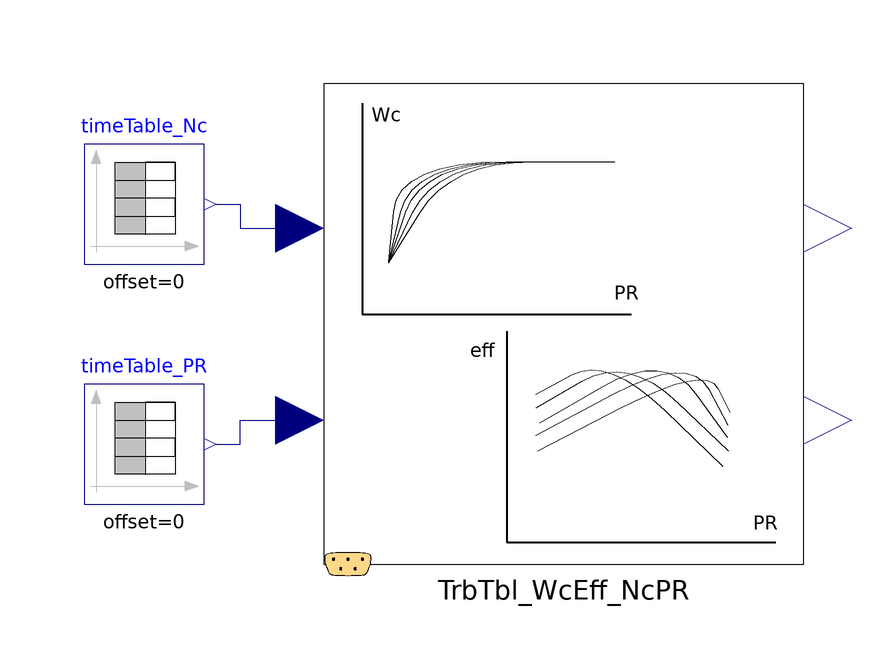

Above is the diagram view of the following Modelica model: its components placed by their Placement annotations and its connect equations drawn as lines.

model TurbineTable_WcEff_NcPR00_ex01
  extends Modelica.Icons.Example;
  Modelica.Blocks.Sources.TimeTable timeTable_Nc(table = [0, 1; 10, 1; 10, 0.9; 20, 0.9; 20, 0.8; 30, 0.8; 30, 0.7; 40, 0.7; 40, 0.2; 50, 0.2]) annotation(
    Placement(visible = true, transformation(origin = {-70, 20}, extent = {{-10, -10}, {10, 10}}, rotation = 0)));
  Modelica.Blocks.Sources.TimeTable timeTable_PR(table = [0, 1.2; 10, 10; 10, 1.2; 20, 10; 20, 1.2; 30, 10; 30, 1.2; 40, 10; 40, 1.2; 50, 10; 51, 10]) annotation(
    Placement(visible = true, transformation(origin = {-70, -20}, extent = {{-10, -10}, {10, 10}}, rotation = 0)));
  PropulsionSystem.Subelements.TurbineTable_WcEff_NcPR00 TrbTbl_WcEff_NcPR annotation(
    Placement(visible = true, transformation(origin = {-1.42109e-14, 1.42109e-14}, extent = {{-40, -40}, {40, 40}}, rotation = 0)));
equation
  connect(timeTable_PR.y, TrbTbl_WcEff_NcPR.u_PRtbl) annotation(
    Line(points = {{-58, -20}, {-54, -20}, {-54, -16}, {-44, -16}, {-44, -16}}, color = {0, 0, 127}));
  connect(timeTable_Nc.y, TrbTbl_WcEff_NcPR.u_NcTbl) annotation(
    Line(points = {{-58, 20}, {-54, 20}, {-54, 16}, {-44, 16}, {-44, 16}}, color = {0, 0, 127}));
  annotation(
    experiment(StartTime = 0, StopTime = 60, Tolerance = 1e-06, Interval = 0.12),
    __OpenModelica_simulationFlags(lv = "LOG_STATS", outputFormat = "mat", s = "dassl"));
end TurbineTable_WcEff_NcPR00_ex01;